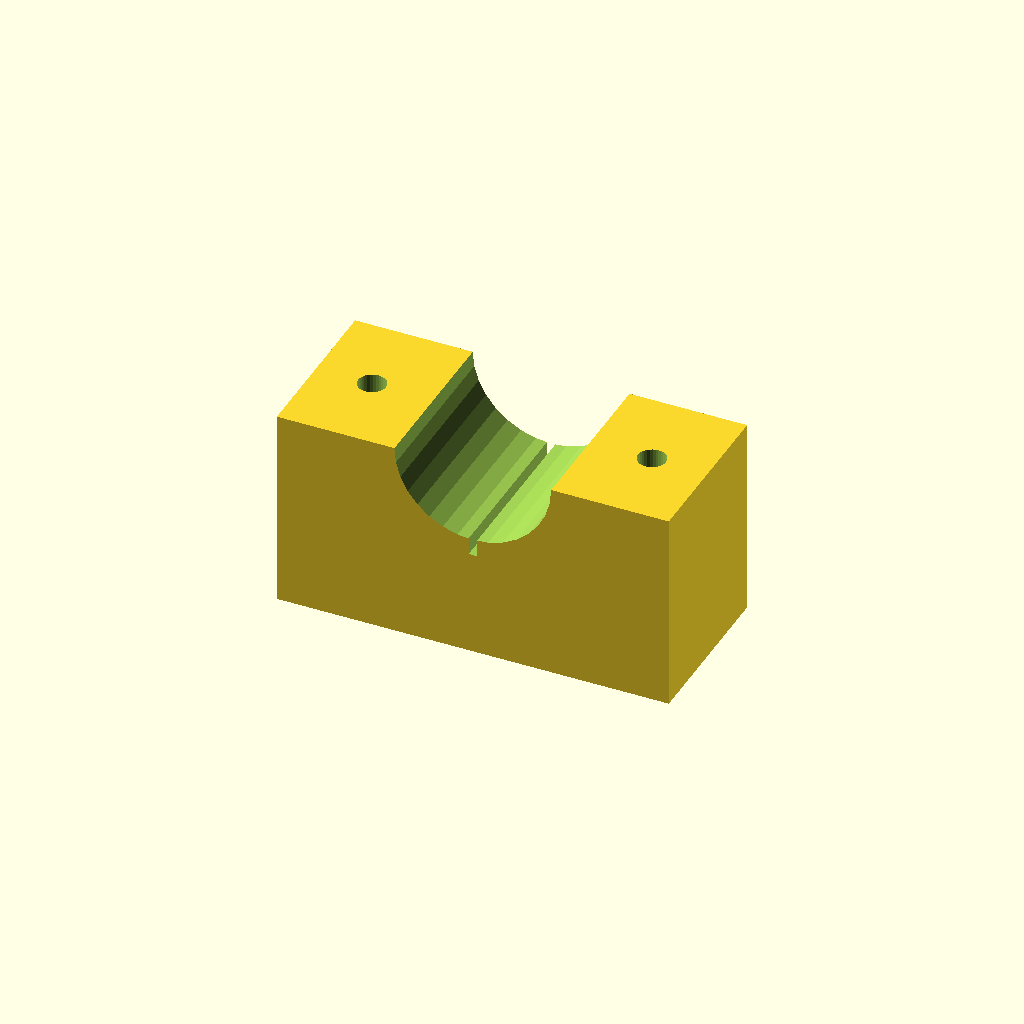
Cell 1: rendered with the file's own defaults.
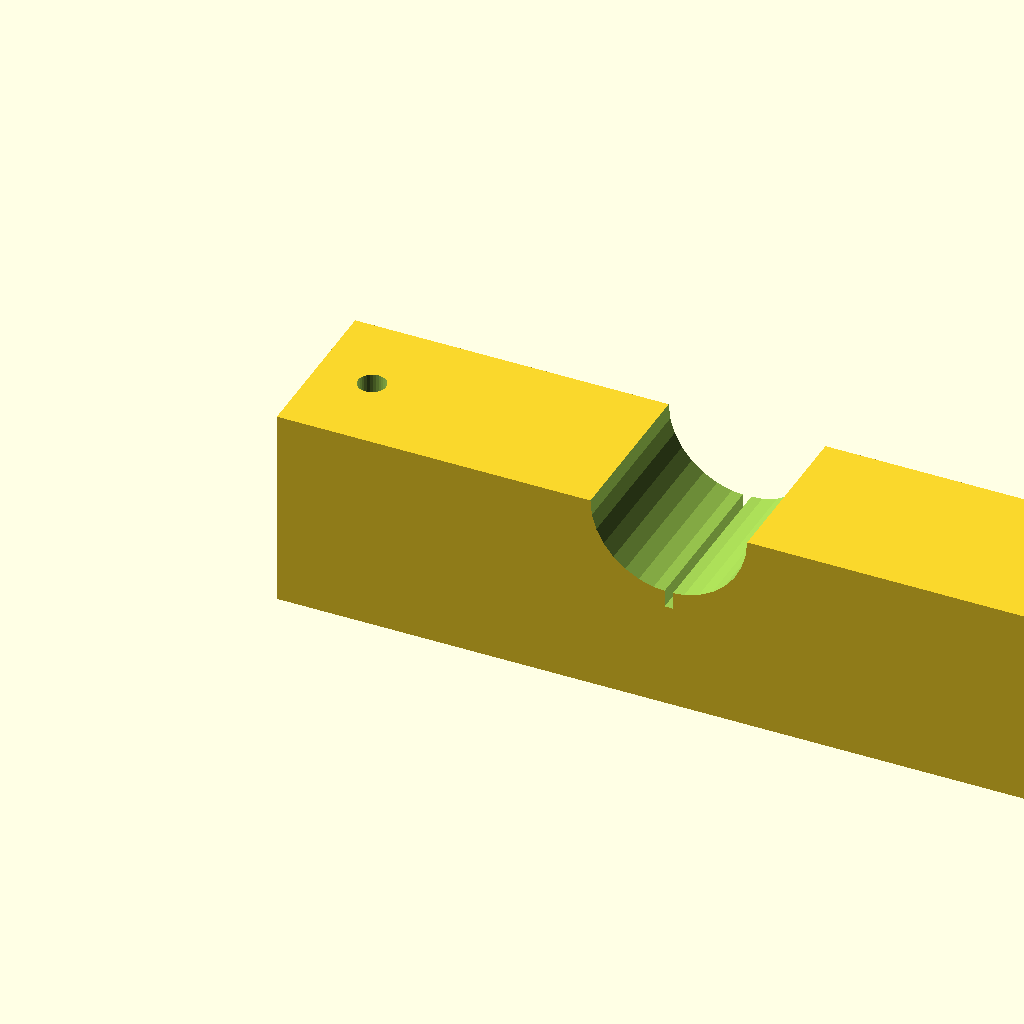
Cell 2: the same model with blk_l = 140.
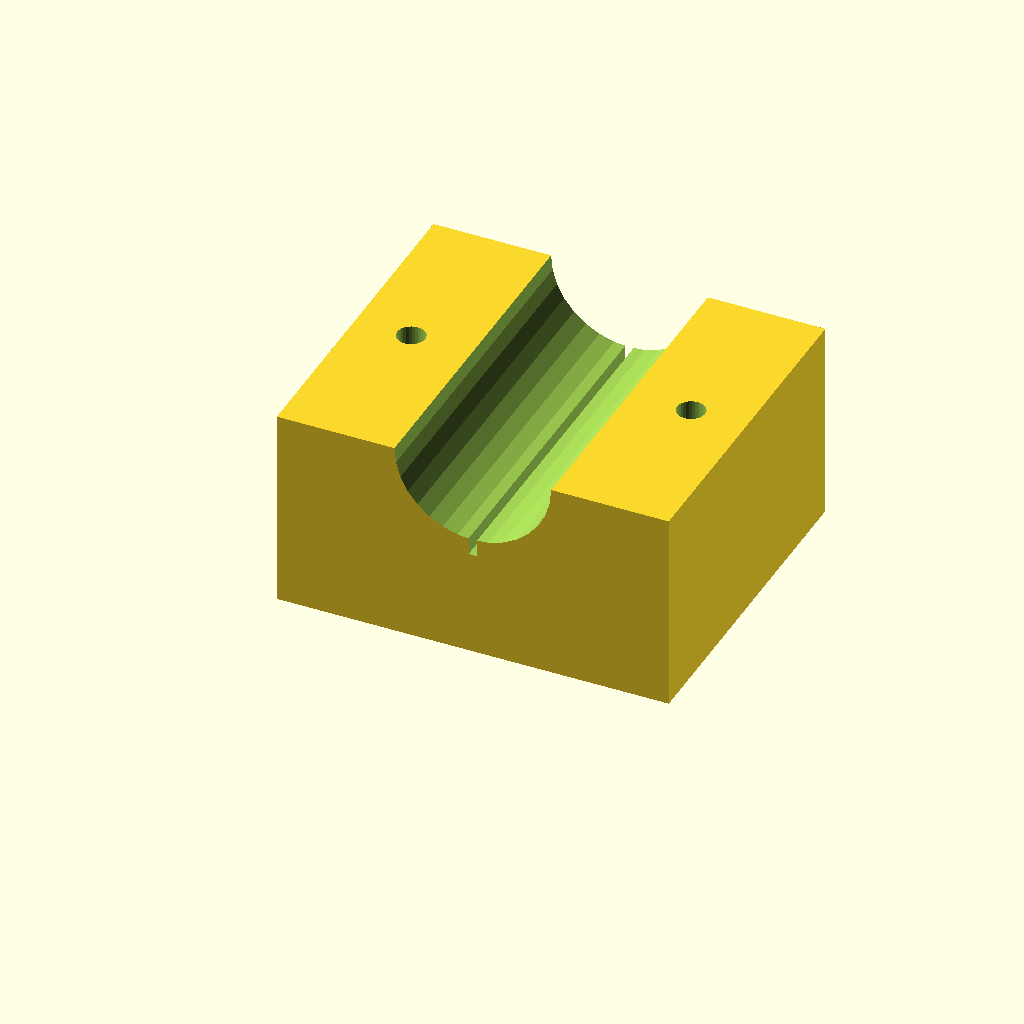
Cell 3: blk_w = 60 (everything else at default).
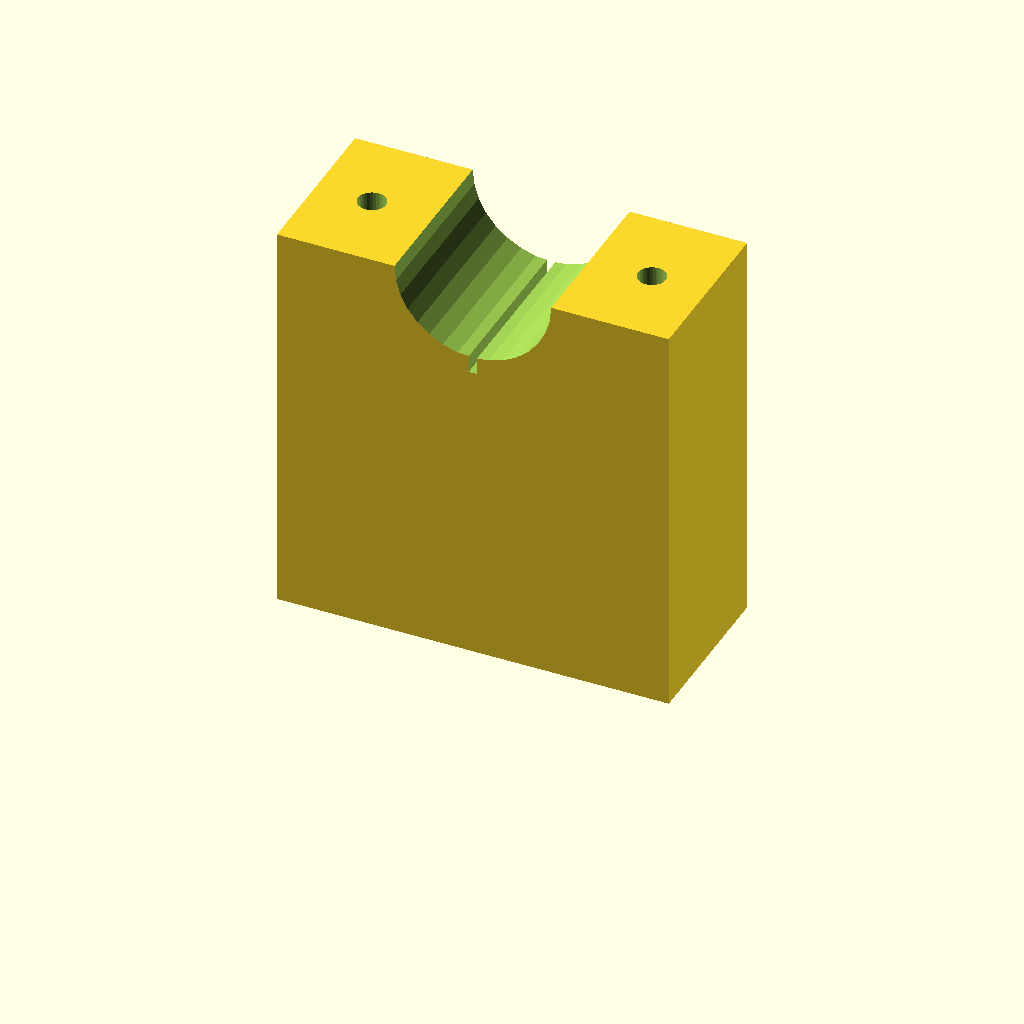
Cell 4: blk_h = 72 (everything else at default).
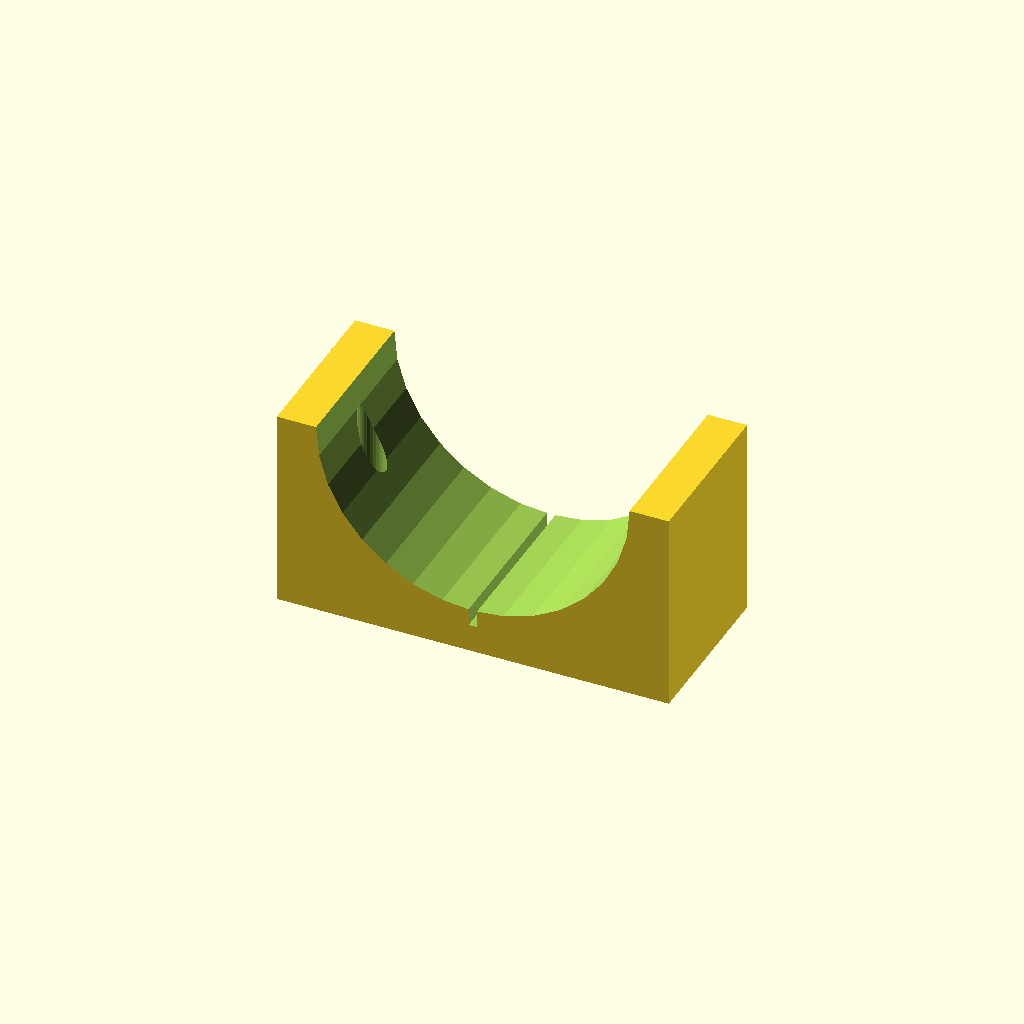
Cell 5 — clamp_r set to 28, the other parameters unchanged.
One fixed orthographic camera (rotation 55°, 0°, 25°; colour scheme Cornfield) for every cell.
The OpenSCAD source (optional_data/data/solid3/saddleclamp/part_0034.scad):
$fn = 32;

// ----------------------------------------------------------------------
// Saddle clamp: split shaft clamp
// ----------------------------------------------------------------------

// --- parameters (mm) ---
blk_l = 70;               // block length, X
blk_w = 30;               // block width, Y
blk_h = 36;               // block height
clamp_r = 14;             // shaft groove radius
hole_r = 2.5;             // bolt hole radius
hole_m = 10;              // bolt hole margin from the ends
saw_w = 1.5;              // saw kerf width
fit_tol = 0.05;           // tolerance for press fits, mm
free_tol = 0.2;           // tolerance for clearance fits, mm

saw_depth = clamp_r + 3;  // saw kerf depth

difference() {
  cube([blk_l, blk_w, blk_h]);
  translate([blk_l / 2, -1, blk_h])
    rotate([-90, 0, 0])
      cylinder(h = blk_w + 2, r = clamp_r);
  for (sx = [0, 1])
    translate([sx ? blk_l - hole_m : hole_m, blk_w / 2, -1])
      cylinder(r = hole_r, h = blk_h + 2);
  translate([blk_l / 2 - saw_w / 2, -1, blk_h - saw_depth])
    cube([saw_w, blk_w + 2, saw_depth + 1]);
}
Customizer parameters (derived from the source; name, type, default, range or options):
blk_l: number, default 70
blk_w: number, default 30
blk_h: number, default 36
clamp_r: number, default 14
hole_r: number, default 2.5
hole_m: number, default 10
saw_w: number, default 1.5
fit_tol: number, default 0.05
free_tol: number, default 0.2
